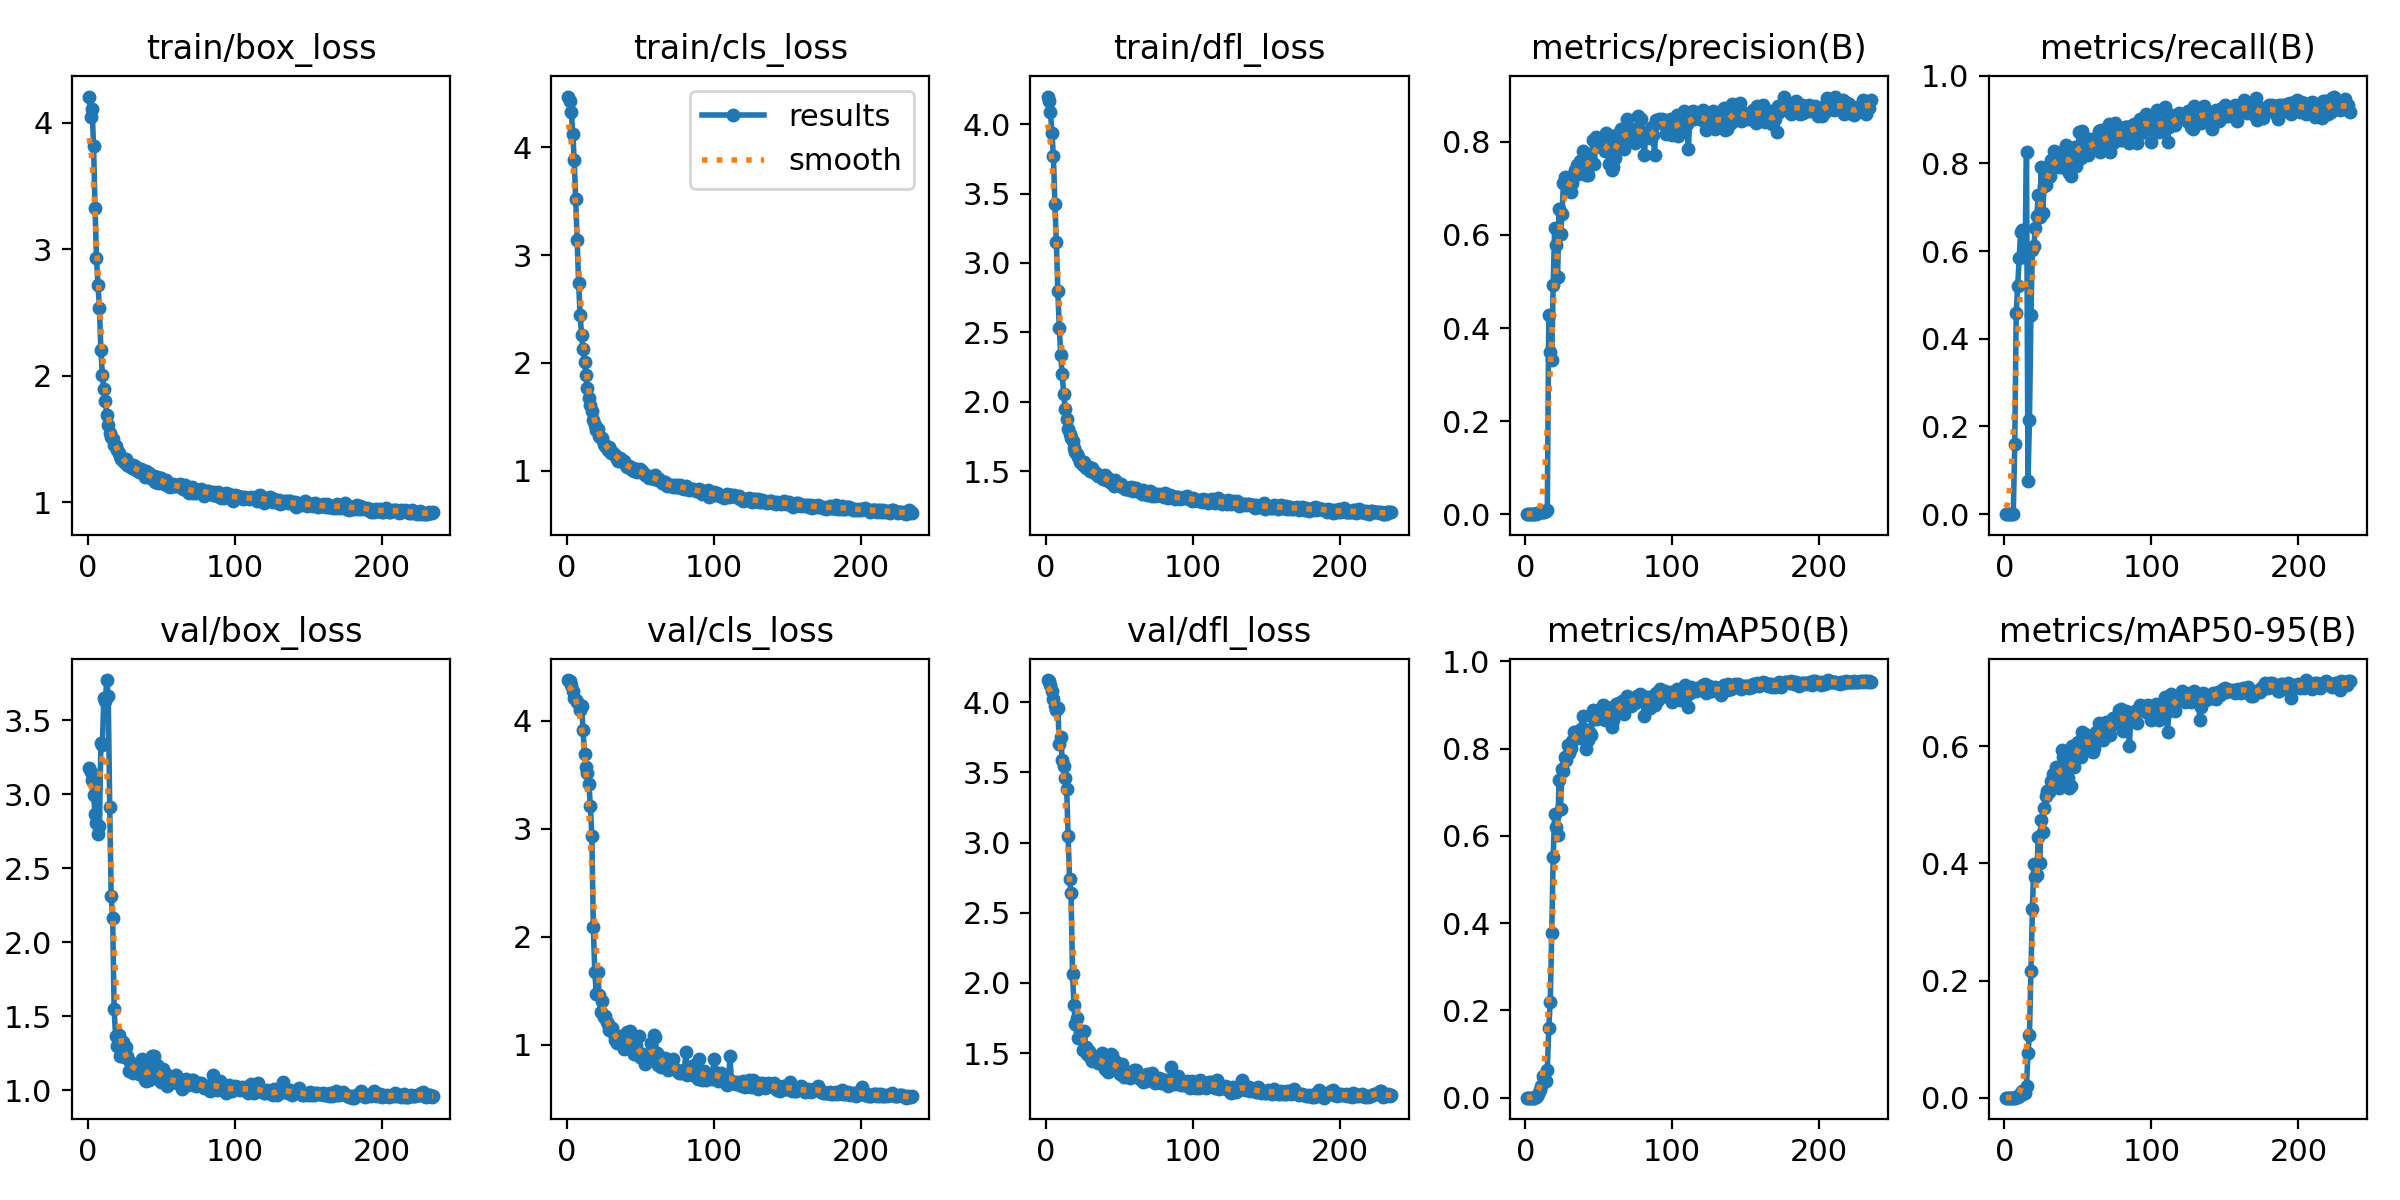

Source data for this figure (header and first rows):
epoch, train/box_loss, train/cls_loss, train/dfl_loss, metrics/precision(B), metrics/recall(B), metrics/mAP50(B), metrics/mAP50-95(B), val/box_loss, val/cls_loss, val/dfl_loss, lr/pg0, lr/pg1, lr/pg2
1, 4.207, 4.471, 4.199, 0, 0, 0, 0, 3.174, 4.375, 4.158, 5.712e-05, 5.712e-05, 5.712e-05
2, 4.048, 4.428, 4.17, 0, 0, 0, 0, 3.153, 4.362, 4.15, 0.000121, 0.000121, 0.000121
3, 4.108, 4.329, 4.085, 0, 0, 0, 0, 3.097, 4.331, 4.125, 0.0001844, 0.0001844, 0.0001844
4, 3.819, 4.127, 3.933, 0, 0, 0, 0, 2.997, 4.277, 4.082, 0.0002474, 0.0002474, 0.0002474
5, 3.328, 3.883, 3.767, 0, 0, 0, 0, 2.865, 4.212, 4.021, 0.00031, 0.00031, 0.00031
6, 2.928, 3.521, 3.426, 0, 0, 0, 0, 2.804, 4.193, 3.972, 0.0003722, 0.0003722, 0.0003722
7, 2.72, 3.137, 3.151, 0.00107, 0.1608, 0.00092, 0.00015, 2.732, 4.17, 3.947, 0.0004339, 0.0004339, 0.0004339
8, 2.534, 2.74, 2.798, 0.0033, 0.4598, 0.00346, 0.00075, 2.788, 4.157, 3.962, 0.0004952, 0.0004952, 0.0004952
9, 2.202, 2.445, 2.531, 0.00294, 0.5213, 0.00858, 0.00163, 3.346, 4.095, 3.702, 0.0005561, 0.0005561, 0.0005561
10, 2.003, 2.262, 2.335, 0.00436, 0.5842, 0.01818, 0.00382, 3.334, 4.137, 3.755, 0.0006166, 0.0006166, 0.0006166
11, 1.891, 2.125, 2.2, 0.00492, 0.6446, 0.02614, 0.00538, 3.647, 3.917, 3.59, 0.0006766, 0.0006766, 0.0006766
12, 1.8, 2.004, 2.055, 0.00518, 0.6492, 0.05016, 0.01067, 3.629, 3.691, 3.542, 0.0006881, 0.0006881, 0.0006881
13, 1.689, 1.884, 1.951, 0.00378, 0.5871, 0.04527, 0.0087, 3.771, 3.566, 3.461, 0.0006857, 0.0006857, 0.0006857
14, 1.609, 1.767, 1.879, 0.00629, 0.6032, 0.03779, 0.00867, 3.665, 3.517, 3.384, 0.0006834, 0.0006834, 0.0006834
15, 1.547, 1.67, 1.805, 0.0093, 0.8258, 0.06399, 0.01961, 2.915, 3.412, 3.049, 0.000681, 0.000681, 0.000681
16, 1.518, 1.611, 1.771, 0.4278, 0.07608, 0.1599, 0.07589, 2.311, 3.207, 2.741, 0.0006787, 0.0006787, 0.0006787
17, 1.497, 1.549, 1.738, 0.3485, 0.2141, 0.2193, 0.1073, 2.167, 2.927, 2.637, 0.0006763, 0.0006763, 0.0006763
18, 1.453, 1.47, 1.717, 0.3312, 0.4536, 0.3767, 0.2165, 1.548, 2.084, 2.06, 0.0006739, 0.0006739, 0.0006739
19, 1.443, 1.423, 1.663, 0.4925, 0.6017, 0.5514, 0.322, 1.366, 1.67, 1.842, 0.0006716, 0.0006716, 0.0006716
20, 1.41, 1.374, 1.635, 0.6149, 0.6115, 0.6497, 0.3993, 1.299, 1.472, 1.708, 0.0006692, 0.0006692, 0.0006692
21, 1.386, 1.385, 1.621, 0.579, 0.6528, 0.6202, 0.3764, 1.376, 1.674, 1.751, 0.0006669, 0.0006669, 0.0006669
22, 1.365, 1.317, 1.601, 0.5101, 0.6802, 0.6021, 0.3811, 1.233, 1.458, 1.606, 0.0006645, 0.0006645, 0.0006645
23, 1.341, 1.301, 1.568, 0.6548, 0.7287, 0.7289, 0.4453, 1.272, 1.3, 1.647, 0.0006622, 0.0006622, 0.0006622
24, 1.338, 1.299, 1.572, 0.6024, 0.6787, 0.6626, 0.4013, 1.324, 1.408, 1.64, 0.0006598, 0.0006598, 0.0006598
25, 1.318, 1.248, 1.547, 0.6454, 0.7916, 0.7522, 0.4749, 1.223, 1.255, 1.523, 0.0006574, 0.0006574, 0.0006574
26, 1.338, 1.228, 1.564, 0.7126, 0.6874, 0.7477, 0.4535, 1.293, 1.263, 1.66, 0.0006551, 0.0006551, 0.0006551
27, 1.292, 1.208, 1.522, 0.7238, 0.7475, 0.7797, 0.494, 1.231, 1.205, 1.543, 0.0006527, 0.0006527, 0.0006527
28, 1.289, 1.191, 1.529, 0.7125, 0.751, 0.7733, 0.5149, 1.13, 1.191, 1.491, 0.0006504, 0.0006504, 0.0006504
29, 1.281, 1.216, 1.531, 0.7102, 0.788, 0.8075, 0.5237, 1.192, 1.139, 1.515, 0.000648, 0.000648, 0.000648
30, 1.268, 1.162, 1.502, 0.7063, 0.7697, 0.7903, 0.5221, 1.133, 1.132, 1.469, 0.0006457, 0.0006457, 0.0006457
31, 1.29, 1.17, 1.52, 0.6921, 0.7713, 0.8009, 0.5267, 1.118, 1.154, 1.441, 0.0006433, 0.0006433, 0.0006433
32, 1.282, 1.155, 1.496, 0.7117, 0.8085, 0.8174, 0.5416, 1.165, 1.1, 1.45, 0.000641, 0.000641, 0.000641
33, 1.25, 1.144, 1.492, 0.7316, 0.8073, 0.8389, 0.5537, 1.148, 1.045, 1.466, 0.0006386, 0.0006386, 0.0006386
34, 1.251, 1.108, 1.48, 0.74, 0.8288, 0.8374, 0.5527, 1.13, 1.014, 1.445, 0.0006362, 0.0006362, 0.0006362
35, 1.234, 1.089, 1.461, 0.7511, 0.7932, 0.8356, 0.5645, 1.114, 1.037, 1.432, 0.0006339, 0.0006339, 0.0006339
36, 1.26, 1.119, 1.473, 0.7308, 0.8128, 0.8302, 0.5507, 1.137, 1.031, 1.48, 0.0006315, 0.0006315, 0.0006315
37, 1.244, 1.085, 1.467, 0.7578, 0.7928, 0.8251, 0.5294, 1.212, 1.083, 1.481, 0.0006292, 0.0006292, 0.0006292
38, 1.232, 1.076, 1.46, 0.7567, 0.8011, 0.8459, 0.5548, 1.163, 1.045, 1.499, 0.0006268, 0.0006268, 0.0006268
39, 1.201, 1.086, 1.441, 0.7812, 0.8232, 0.8756, 0.5931, 1.072, 0.9544, 1.413, 0.0006245, 0.0006245, 0.0006245
40, 1.244, 1.055, 1.47, 0.7567, 0.8287, 0.8446, 0.5818, 1.063, 1.028, 1.388, 0.0006221, 0.0006221, 0.0006221
41, 1.214, 1.03, 1.436, 0.7282, 0.7891, 0.7981, 0.5435, 1.093, 1.116, 1.387, 0.0006197, 0.0006197, 0.0006197
42, 1.227, 1.04, 1.449, 0.7344, 0.8422, 0.8414, 0.5782, 1.071, 0.972, 1.364, 0.0006174, 0.0006174, 0.0006174
43, 1.198, 1.032, 1.429, 0.7297, 0.7986, 0.8197, 0.5464, 1.108, 1.122, 1.419, 0.000615, 0.000615, 0.000615
44, 1.183, 1.009, 1.411, 0.7601, 0.7778, 0.8348, 0.5285, 1.236, 1.024, 1.492, 0.0006127, 0.0006127, 0.0006127
45, 1.203, 1.02, 1.416, 0.7591, 0.7713, 0.8318, 0.5326, 1.234, 1.034, 1.489, 0.0006103, 0.0006103, 0.0006103
46, 1.158, 0.9969, 1.395, 0.8033, 0.8358, 0.8879, 0.6, 1.112, 0.9149, 1.392, 0.000608, 0.000608, 0.000608
47, 1.202, 1.016, 1.436, 0.7516, 0.8284, 0.8676, 0.5646, 1.169, 0.9944, 1.445, 0.0006056, 0.0006056, 0.0006056
48, 1.154, 0.9835, 1.405, 0.81, 0.8371, 0.883, 0.6022, 1.075, 0.9177, 1.378, 0.0006033, 0.0006033, 0.0006033
49, 1.191, 0.9952, 1.405, 0.7915, 0.7948, 0.8688, 0.5935, 1.098, 1.075, 1.401, 0.0006009, 0.0006009, 0.0006009
50, 1.187, 1.012, 1.397, 0.7911, 0.8349, 0.8821, 0.6073, 1.06, 0.8832, 1.348, 0.0005985, 0.0005985, 0.0005985
51, 1.172, 0.995, 1.403, 0.7958, 0.8722, 0.8892, 0.5937, 1.142, 0.8772, 1.383, 0.0005962, 0.0005962, 0.0005962
52, 1.143, 0.979, 1.384, 0.8042, 0.8116, 0.8713, 0.5823, 1.124, 0.9151, 1.422, 0.0005938, 0.0005938, 0.0005938
53, 1.17, 0.9633, 1.388, 0.8014, 0.874, 0.8999, 0.624, 1.077, 0.8169, 1.332, 0.0005915, 0.0005915, 0.0005915
54, 1.14, 0.9571, 1.369, 0.78, 0.827, 0.8663, 0.6121, 1.028, 0.8885, 1.335, 0.0005891, 0.0005891, 0.0005891
55, 1.13, 0.9408, 1.372, 0.818, 0.8343, 0.8964, 0.622, 1.048, 0.8576, 1.345, 0.0005868, 0.0005868, 0.0005868
56, 1.122, 0.9351, 1.381, 0.8091, 0.8402, 0.8896, 0.6064, 1.097, 0.8726, 1.346, 0.0005844, 0.0005844, 0.0005844
57, 1.127, 0.9451, 1.364, 0.7522, 0.819, 0.8657, 0.6027, 1.048, 1.019, 1.325, 0.000582, 0.000582, 0.000582
58, 1.141, 0.9369, 1.387, 0.7838, 0.8551, 0.8863, 0.6152, 1.083, 0.8552, 1.343, 0.0005797, 0.0005797, 0.0005797
59, 1.125, 0.9185, 1.356, 0.7398, 0.8335, 0.8494, 0.5926, 1.062, 1.089, 1.349, 0.0005773, 0.0005773, 0.0005773
60, 1.129, 0.9597, 1.378, 0.7462, 0.8409, 0.8662, 0.591, 1.104, 1.073, 1.382, 0.000575, 0.000575, 0.000575
... 175 more rows
